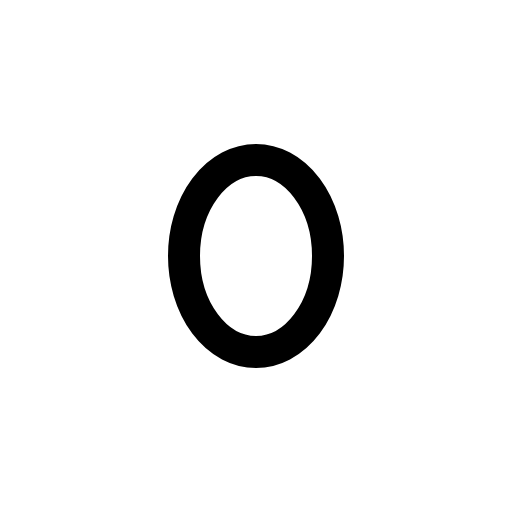
t = 0.00 s
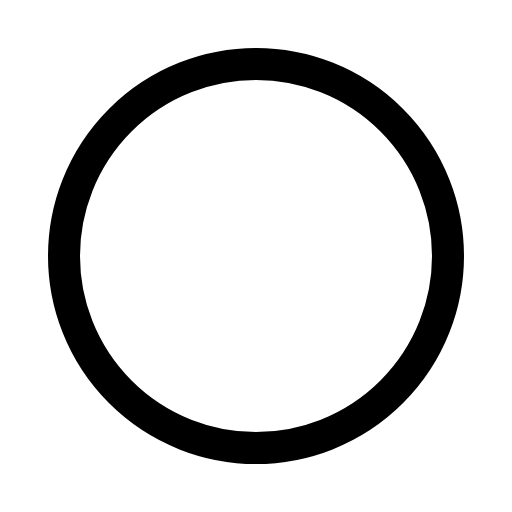
t = 0.30 s
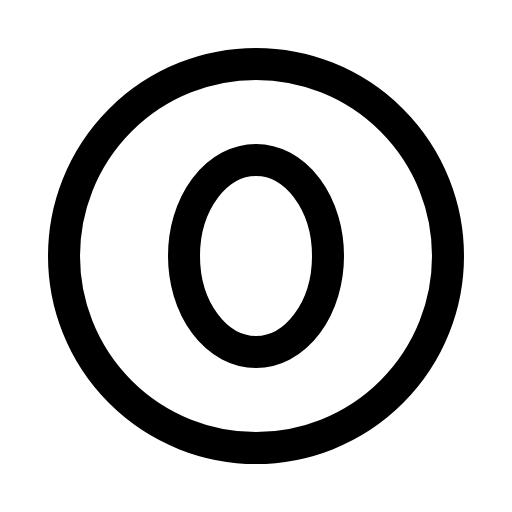
t = 0.68 s
t = 1.05 s: frame unchanged from t = 0.68 s, image omitted
t = 1.43 s: frame unchanged from t = 0.68 s, image omitted

The animated SVG that drew these frames (rendered in a browser with its animation timeline set to each time). Animation: 1 CSS @keyframes rule; one cycle of 1.80 s, repeats indefinitely.

<svg xmlns="http://www.w3.org/2000/svg" viewBox="0 0 256 256">
  <style>
    .draw-line {
      stroke-dasharray: 2000;
      stroke-dashoffset: 0;
    }
    svg:hover .draw-line {
      animation: phosphor-draw-in 1.5s ease-in-out infinite alternate;
    }
    @keyframes phosphor-draw-in {
      0%   { stroke-dashoffset: 2000; }
      100% { stroke-dashoffset: 0; }
    }
  </style><rect width="256" height="256" fill="none"/><circle cx="128" cy="128" r="96" fill="none" stroke="currentColor" stroke-miterlimit="10" stroke-width="16" class="draw-line" pathLength="1" style="animation-delay: 0s"/><ellipse cx="128" cy="128" rx="36" ry="48" fill="none" stroke="currentColor" stroke-linecap="round" stroke-linejoin="round" stroke-width="16" class="draw-line" pathLength="1" style="animation-delay: 0.3s"/></svg>
